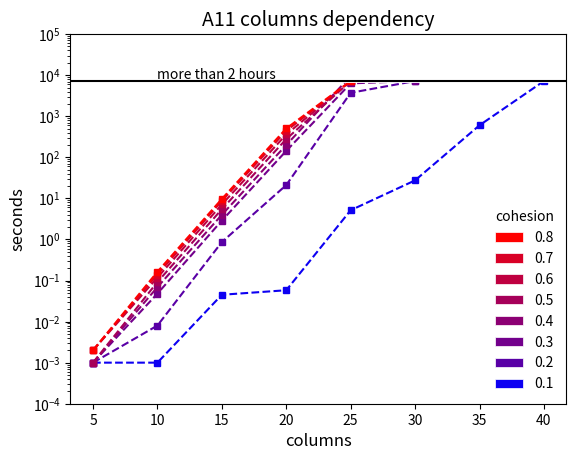

The script that saved this image:
import numpy as np
import matplotlib.pyplot as plt
import matplotlib.patches as mpatches

plt.yscale('log')
plt.ylim(0.0001,100000)

plt.xticks([ 5  ,  10  ,  15  ,  20  ,  25  ,  30  ,  35  ,  40 ],
           ['5' , '10' , '15' , '20' , '25' , '30' , '35' , '40'])

plt.plot([5     , 10    , 15    , 20      , 25       , 30     , 35     , 40       ],
         [0.001 , 0.001 , 0.045 , 0.058   , 5.145    , 27.463 , 602.759, 7200.000 ],
         color='#0d00f2', linestyle='dashed', marker='s',markerfacecolor='#0d00f2', markersize=4)

plt.plot([5     , 10    , 15    , 20      , 25       , 30      ],
         [0.001 , 0.008 , 0.863 , 21.099  , 3729.157 , 7200.000],
         color='#5900a6', linestyle='dashed', marker='s',markerfacecolor='#5900a6', markersize=4)

plt.plot([5     , 10    , 15    , 20      , 25       , 30      ],
         [0.001 , 0.048 , 2.876 , 143.425 , 6320.426 , 7200.000],
         color='#73008c', linestyle='dashed', marker='s',markerfacecolor='#73008c', markersize=4)        

plt.plot([5     , 10    , 15    , 20      , 25       ],
         [0.001 , 0.069 , 3.982 , 199.750 , 9476.553 ],
         color='#8c0073', linestyle='dashed', marker='s',markerfacecolor='#8c0073', markersize=4)         

plt.plot([5     , 10    , 15    , 20      , 25       ],
         [0.001 , 0.092 , 5.447 , 277.855 , 7200.000 ],
         color='#a60059', linestyle='dashed', marker='s',markerfacecolor='#a60059', markersize=4)        

plt.plot([5     , 10    , 15    , 20      , 25       ],
         [0.002 , 0.118 , 7.104 , 359.868 , 7200.000 ],
         color='#bf0040', linestyle='dashed', marker='s',markerfacecolor='#bf0040', markersize=4)        

plt.plot([5     , 10    , 15    , 20      , 25       ],
         [0.002 , 0.140 , 8.699 , 441.354 , 7200.000 ],
         color='#d90026', linestyle='dashed', marker='s',markerfacecolor='#d90026', markersize=4)       

plt.plot([5     , 10    , 15    , 20      , 25       ],
         [0.002 , 0.163 , 9.668 , 503.923 , 7200.000 ],
         color='#ff0000', linestyle='dashed', marker='s',markerfacecolor='#ff0000', markersize=4)

plt.plot([20       , 40      ],
         [9476.553 , 9476.553],
                color='#ffffff', linestyle='-', marker='s',markerfacecolor='#ffffff', markersize = 2, linewidth = 10)

#plt.plot([5     , 10    , 15    , 20      , 25       ],
#         [0.001 , 0.001 , 0.063 , 18.917  , 4931.100 ],
#         color='#3300cc', linestyle='dashed', marker='s',markerfacecolor='#3300cc', markersize=4)

plt.axhline(7200.000, color='black')

plt.text(10, 8000.000, 'more than 2 hours')

plt.title('A11 columns dependency', fontsize=14)
plt.xlabel('columns', fontsize=12)
plt.ylabel('seconds', fontsize=12)

c1 = mpatches.Patch(facecolor='#0d00f2', label = '0.1', linewidth = 0.5, edgecolor = 'white')
c2 = mpatches.Patch(facecolor='#5900a6', label = '0.2', linewidth = 0.5, edgecolor = 'white')
c3 = mpatches.Patch(facecolor='#73008c', label = '0.3', linewidth = 0.5, edgecolor = 'white')
c4 = mpatches.Patch(facecolor='#8c0073', label = '0.4', linewidth = 0.5, edgecolor = 'white')
c5 = mpatches.Patch(facecolor='#a60059', label = '0.5', linewidth = 0.5, edgecolor = 'white')
c6 = mpatches.Patch(facecolor='#bf0040', label = '0.6', linewidth = 0.5, edgecolor = 'white')
c7 = mpatches.Patch(facecolor='#d90026', label = '0.7', linewidth = 0.5, edgecolor = 'white')
c8 = mpatches.Patch(facecolor='#ff0000', label = '0.8', linewidth = 0.5, edgecolor = 'white')

legend = plt.legend(handles=[c8,c7,c6,c5,c4,c3,c2,c1], title = 'cohesion', loc = 4, fontsize = 10, fancybox = True)

frame = legend.get_frame() #sets up for color, edge, and transparency
frame.set_facecolor('white') #color of legend
frame.set_edgecolor('white') #edge color of legend
frame.set_alpha(1) #deals with transparency

plt.show()
